Image classification data set "poultry" (PerezAbel/Flora-AI on GitHub). Class labels (5): bumblefoot, fowlpox, healthy, coryza, CRD.

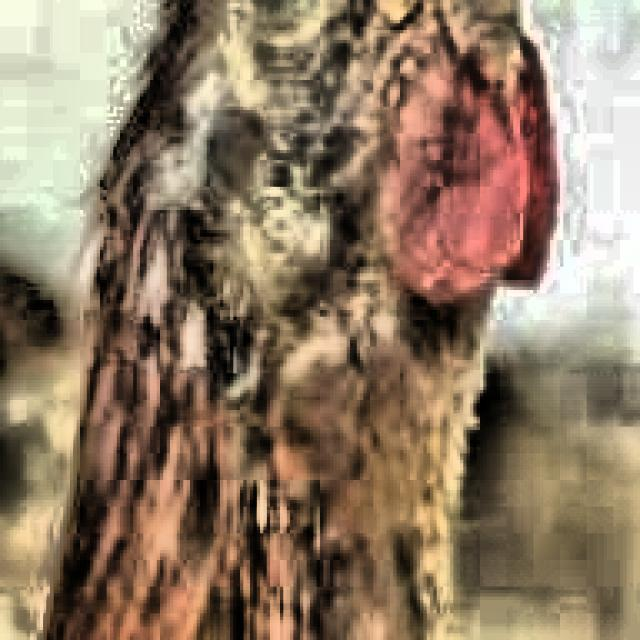
Label: CRD

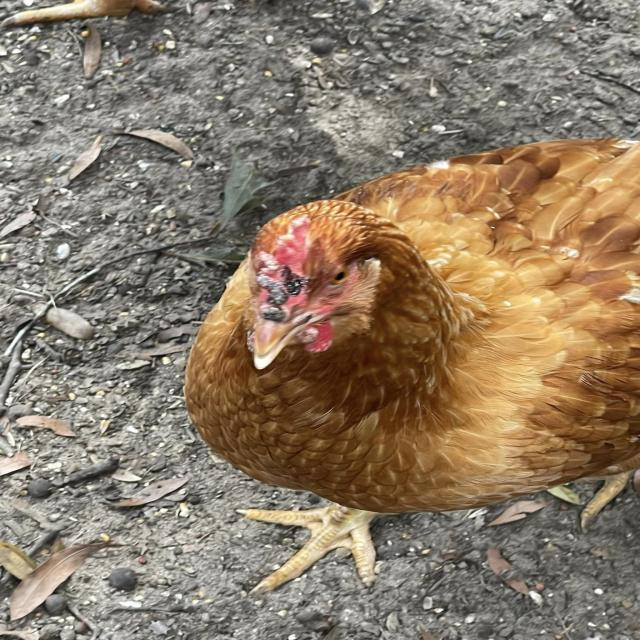
Label: fowlpox

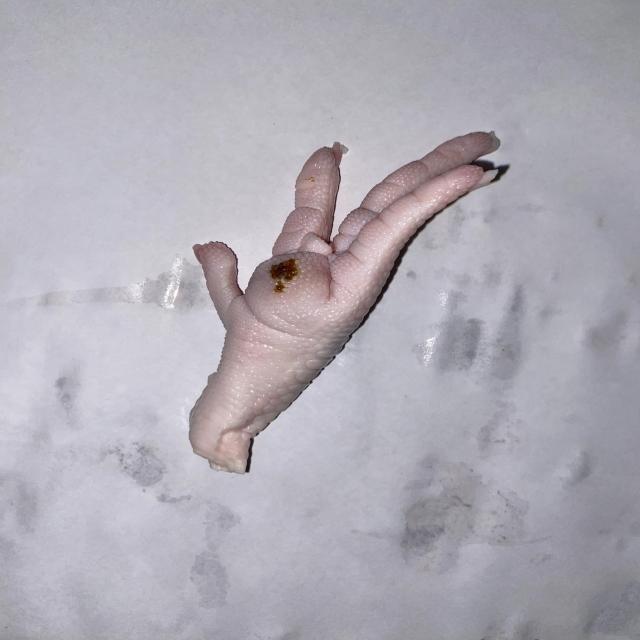
Label: bumblefoot

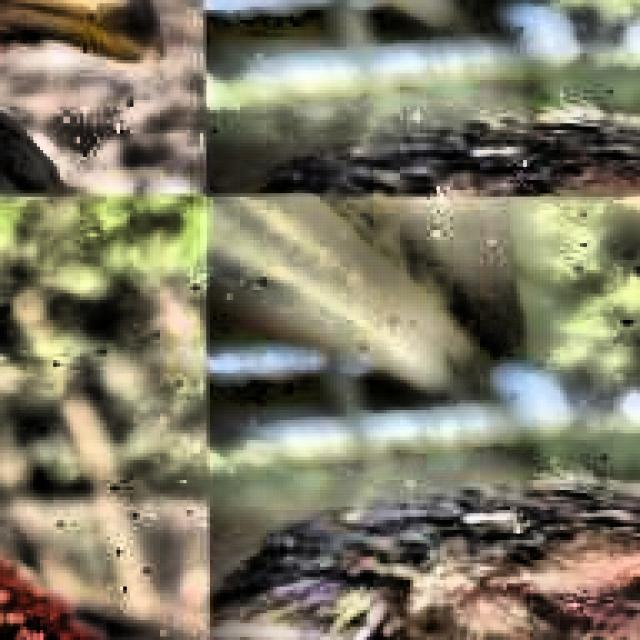
Label: CRD

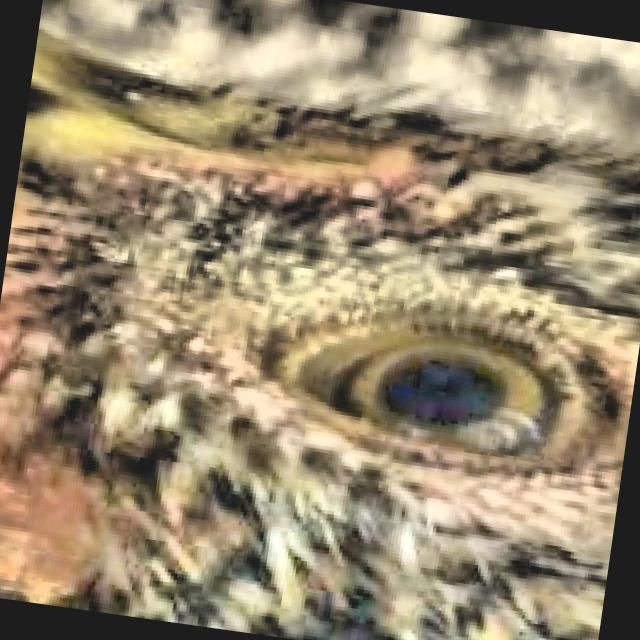
Label: healthy

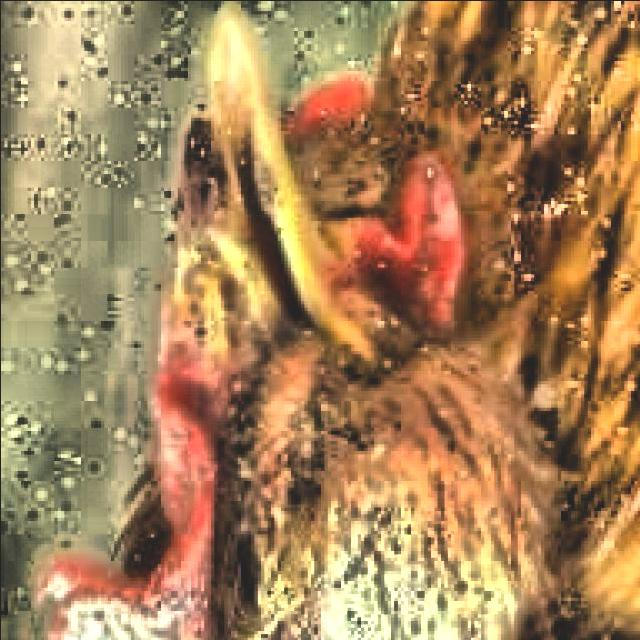
Label: coryza
